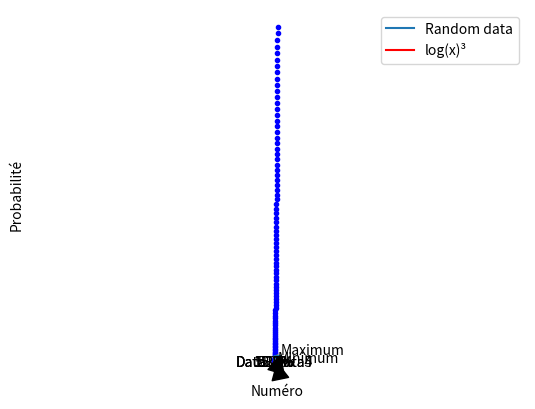

Reproduce this figure in Python.
# -*- coding: utf-8 -*-
import math
import matplotlib.pyplot as plt
import random as r

# init values
n = 200
(a, b) = (0, 200)

# 1. Générer des nombres aléatoires
random_list = [r.randint(a, b) for _ in range(n)]

# 2. Afficher la courbe de ces données dans une fenêtre matplotlib
# plt.plot(random_list)
# plt.show()

# 3. Afficher plusieurs courbes avec styles et couleurs variés
plt.plot(list(map(lambda x: x, list(range(0,100)))), "r--")
plt.plot(list(map(lambda x: x*x, list(range(0,100)))), "b.")
plt.plot(list(map(lambda x: 2*x+8, list(range(0,100)))), "y")
plt.axis([0, 10, 0, 100])
plt.show()

# 4. Modifier les noms des axes, la légende, ajouter des flèches pour montrer des zones…
# Noms des axes
plt.plot(random_list, label="Random data")
plt.plot(list(map(lambda x: math.log(x)**3, list(range(1, 200)))), 'r', label="log(x)³")
plt.xlabel('Axe des x')
plt.ylabel('Axe des y')

# Mettre une légende
plt.legend()  # à l'aide des labels des plots

# Ajouter des flèches
plt.grid(True)
min_point = (random_list.index(min(random_list)), min(random_list))
max_point = (random_list.index(max(random_list)), max(random_list))
plt.annotate('Minimum', xy=min_point, xytext=(min_point[0]+20, min_point[1]-10),
             arrowprops={'facecolor': 'black', 'shrink': 0.05})
plt.annotate('Maximum', xy=max_point, xytext=(max_point[0]-20, max_point[1]+20),
             arrowprops={'facecolor': 'black', 'shrink': 0.05})
plt.show()

# 5. Afficher un histogramme et un camembert

# histogramme
# 200 tirages entre 0 et 6
effectifs = [r.randint(1, 6) for i in range(200)]
n, bins, patches = plt.hist(effectifs, 15, density=1, facecolor='b', alpha=0.5)

plt.xlabel('Numéro')
plt.ylabel(u'Probabilité')
plt.grid(True)
plt.show()

# camembert
name = ['Data1', 'Data2', 'Data3', 'Data4', 'Data5']
data = [r.randint(a, b) for _ in range(5)]

explode = (0, 0.15, 0, 0)
plt.pie(data, labels=name, autopct='%1.1f%%', startangle=90, shadow=True)
plt.axis('equal')
plt.show()

# 6. Afficher une surface 2D dans un espace 3D (mesh)
